The GitHub repository diogoazevedo04/ERCP_Image_Classifier contains a labelled image folder "processed_dataset" with 4 categories: biliary leaks, lithiasis, normal, stricture. Examples follow, each with its label.

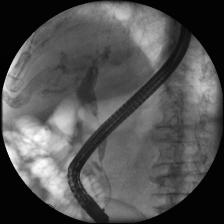
Label: stricture

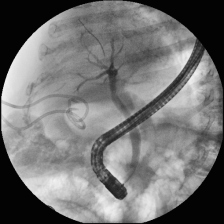
Label: normal

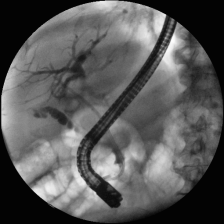
Label: lithiasis

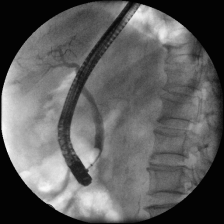
Label: normal

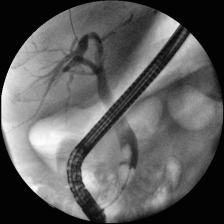
Label: lithiasis

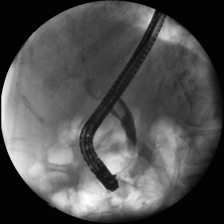
Label: stricture
